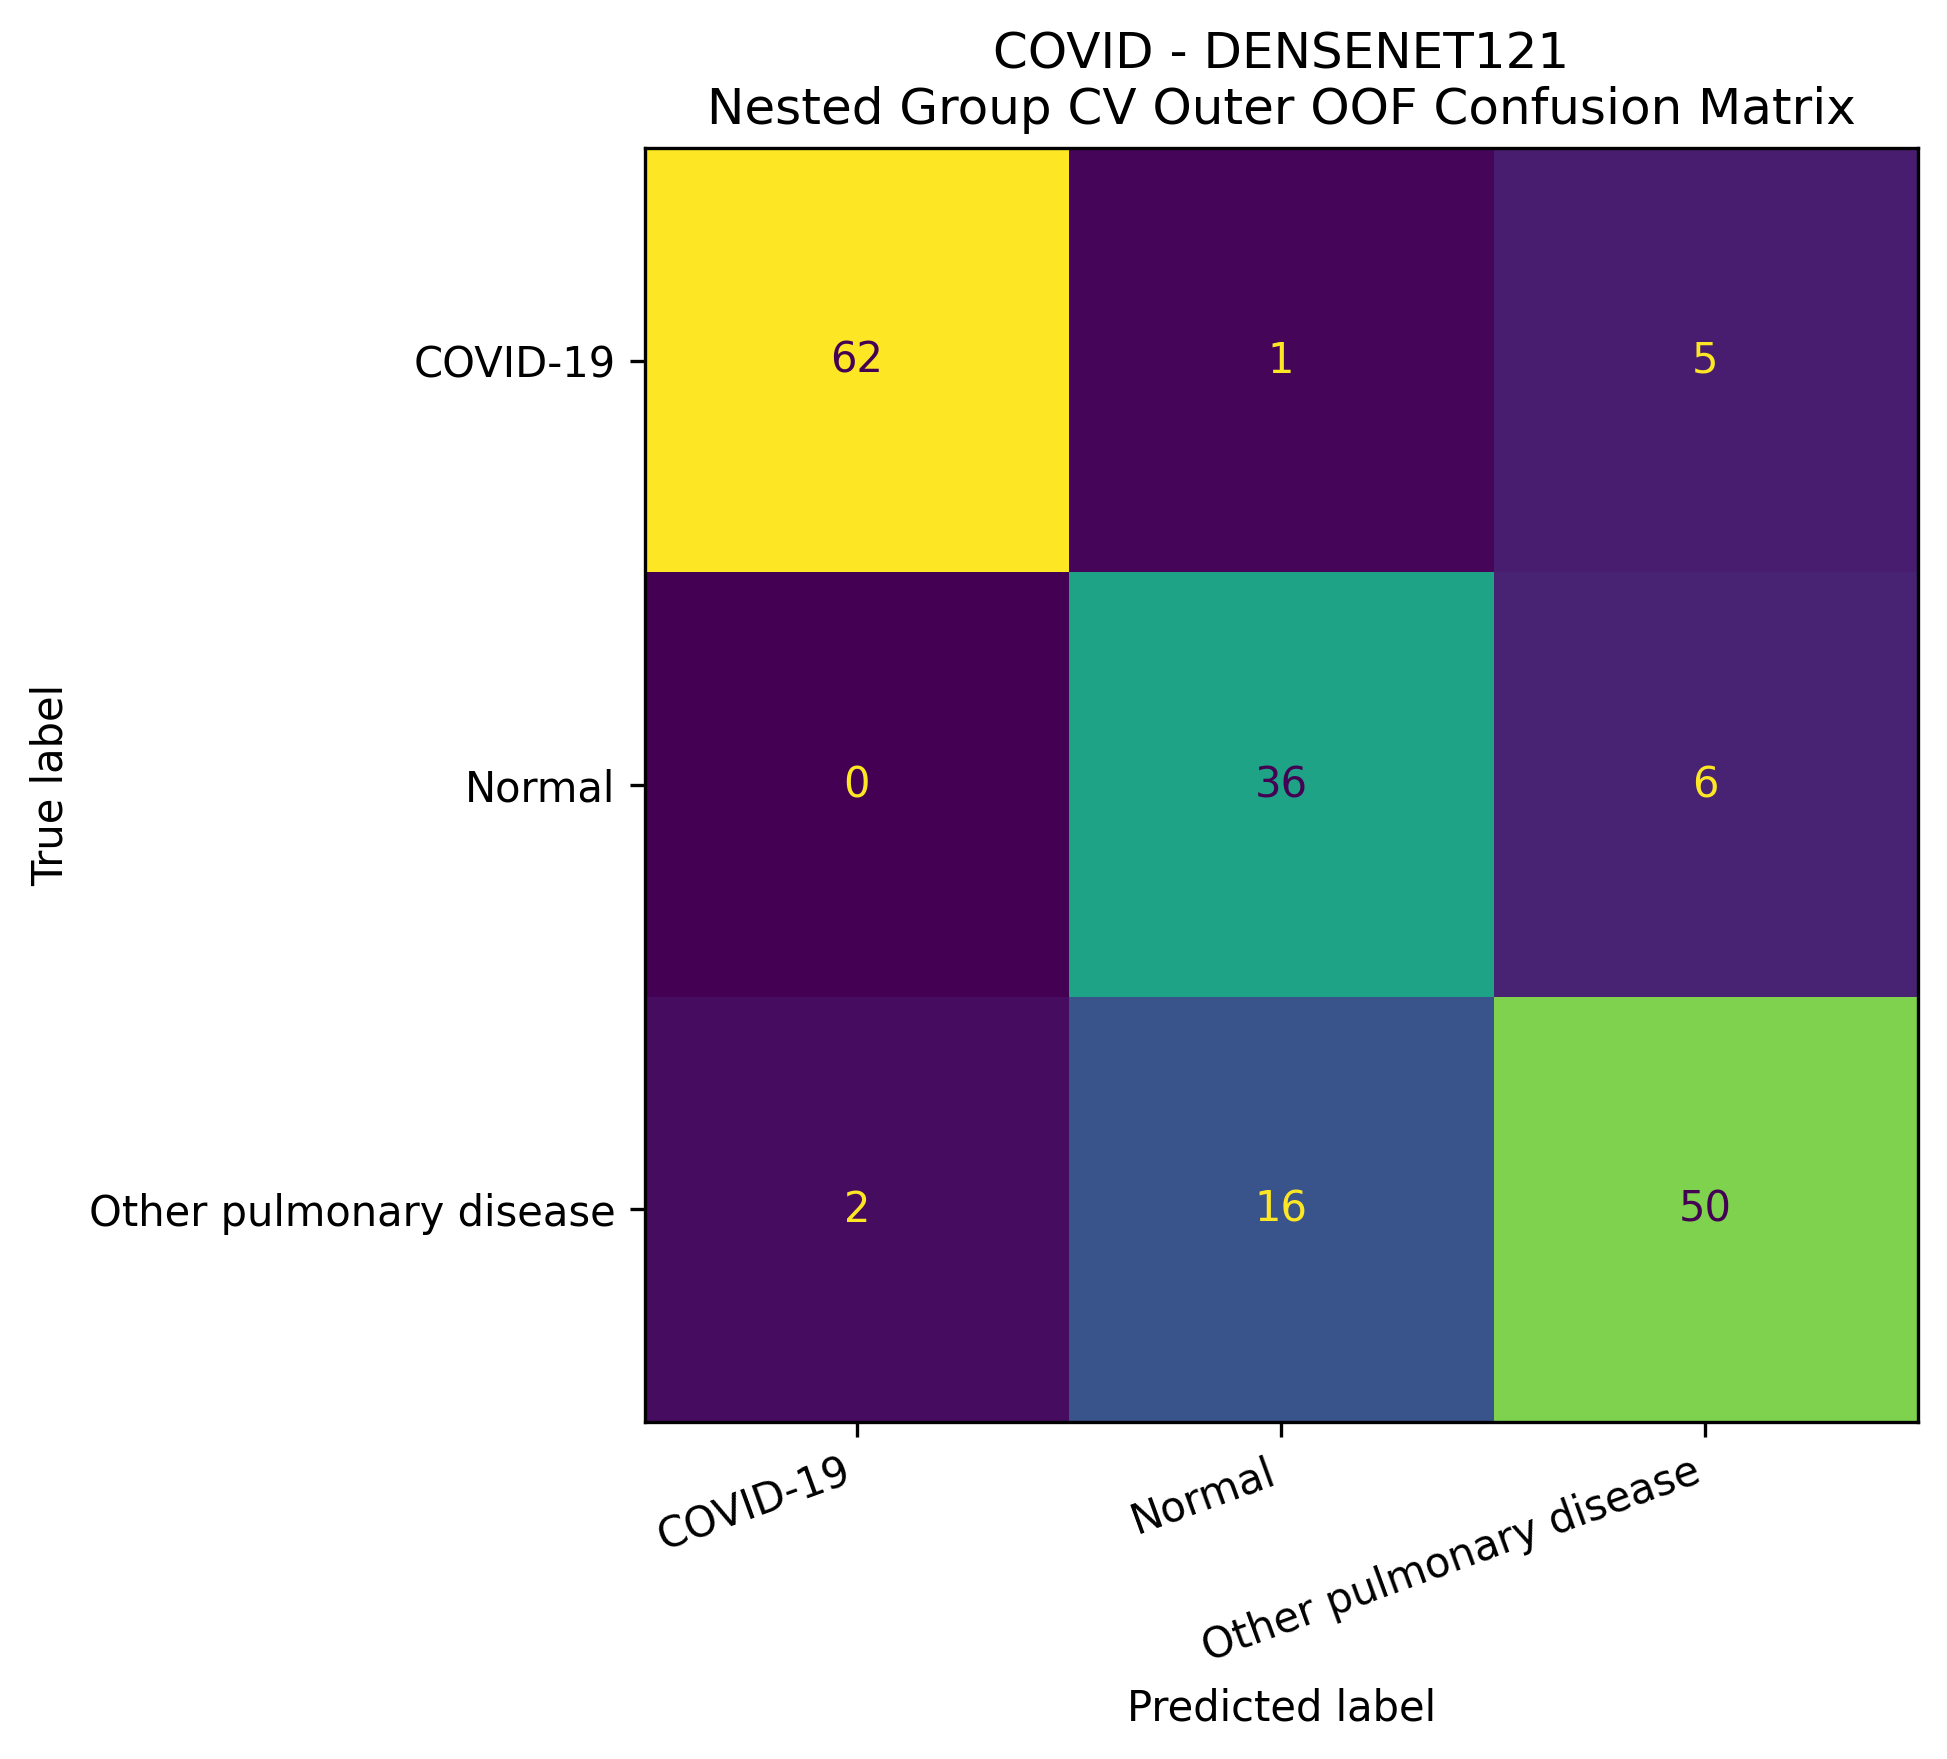

Source data for this figure (header and first rows):
, Predicted: COVID-19, Predicted: Normal, Predicted: Other pulmonary disease
Actual: COVID-19, 62, 1, 5
Actual: Normal, 0, 36, 6
Actual: Other pulmonary disease, 2, 16, 50
